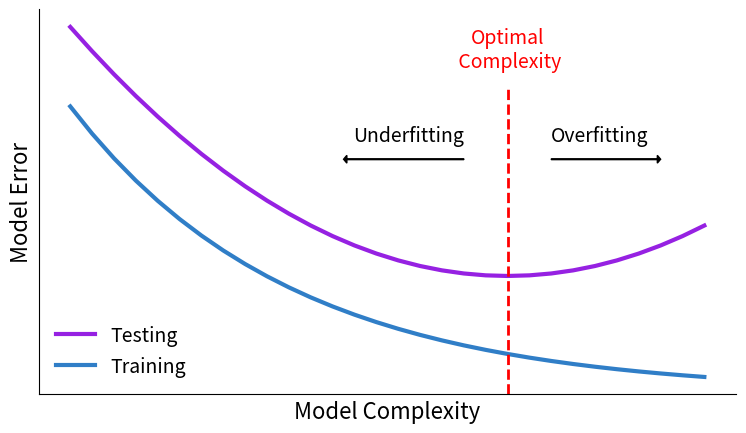

Reproduce this figure in Python. (Note: this script raises an exception after producing the figure.)
import numpy as np                    
import matplotlib.pyplot as plt

def training(x):
    return np.exp(-x)

def testing(x):
    x_left, x_right = x[0:int(len(x)*0.7)], x[int(len(x)*0.7):len(x)]
    y_left, y_right = np.exp(-0.75*x_left), np.exp(0.75*x_left)
    return 0.08*(x-3)**2 + 0.15

def train_test_plot():
    x = np.arange(1,4,0.1)
    y_training = training(x)
    y_testing = testing(x)
    fig, ax = plt.subplots(figsize=(9, 5))
    ax.spines['right'].set_color('none')
    ax.spines['top'].set_color('none')
    ax.xaxis.set_ticks_position('bottom')
    ax.yaxis.set_ticks_position('left')
    ax.set_xticks([])
    ax.set_yticks([])
    ax.set_xlabel("Model Complexity", size = 16)
    ax.set_ylabel("Model Error", size = 16)
    ax.plot(x, y_testing, color="#9621E2", linewidth=3, label="Testing")
    ax.plot(x, y_training, color="#307EC7", linewidth=3, label="Training")
    ax.axvline(x[min(range(len(y_testing)),key=y_testing.__getitem__)], ymax=0.8, color="red", linestyle="--", linewidth="2")
    ax.text(x=x[min(range(len(y_testing)),key=y_testing.__getitem__)], y=0.44, s="Optimal\n Complexity", ha="center", va="center", color="red", size=14)
    ax.text(x=x[int(len(x)*0.6)], y=0.33, s="Underfitting", ha="right", va="center", color="black", size=14)
    ax.arrow(x=x[int(len(x)*0.6)], y=0.3, dx=-0.55, dy=0, head_width=0.01, length_includes_head=True, color="black")
    ax.text(x=x[int(len(x)*0.75)], y=0.33, s="Overfitting", ha="left", va="center", color="black", size=14)
    ax.arrow(x=x[int(len(x)*0.75)], y=0.3, dx=0.5, dy=0, head_width=0.01, length_includes_head=True, color="black")
    ax.legend(loc="lower left", frameon=False, prop={'size': 14})
    plt.savefig("../Figures/Overfitting & Underfitting.pdf")

if __name__ == "__main__":
    train_test_plot()